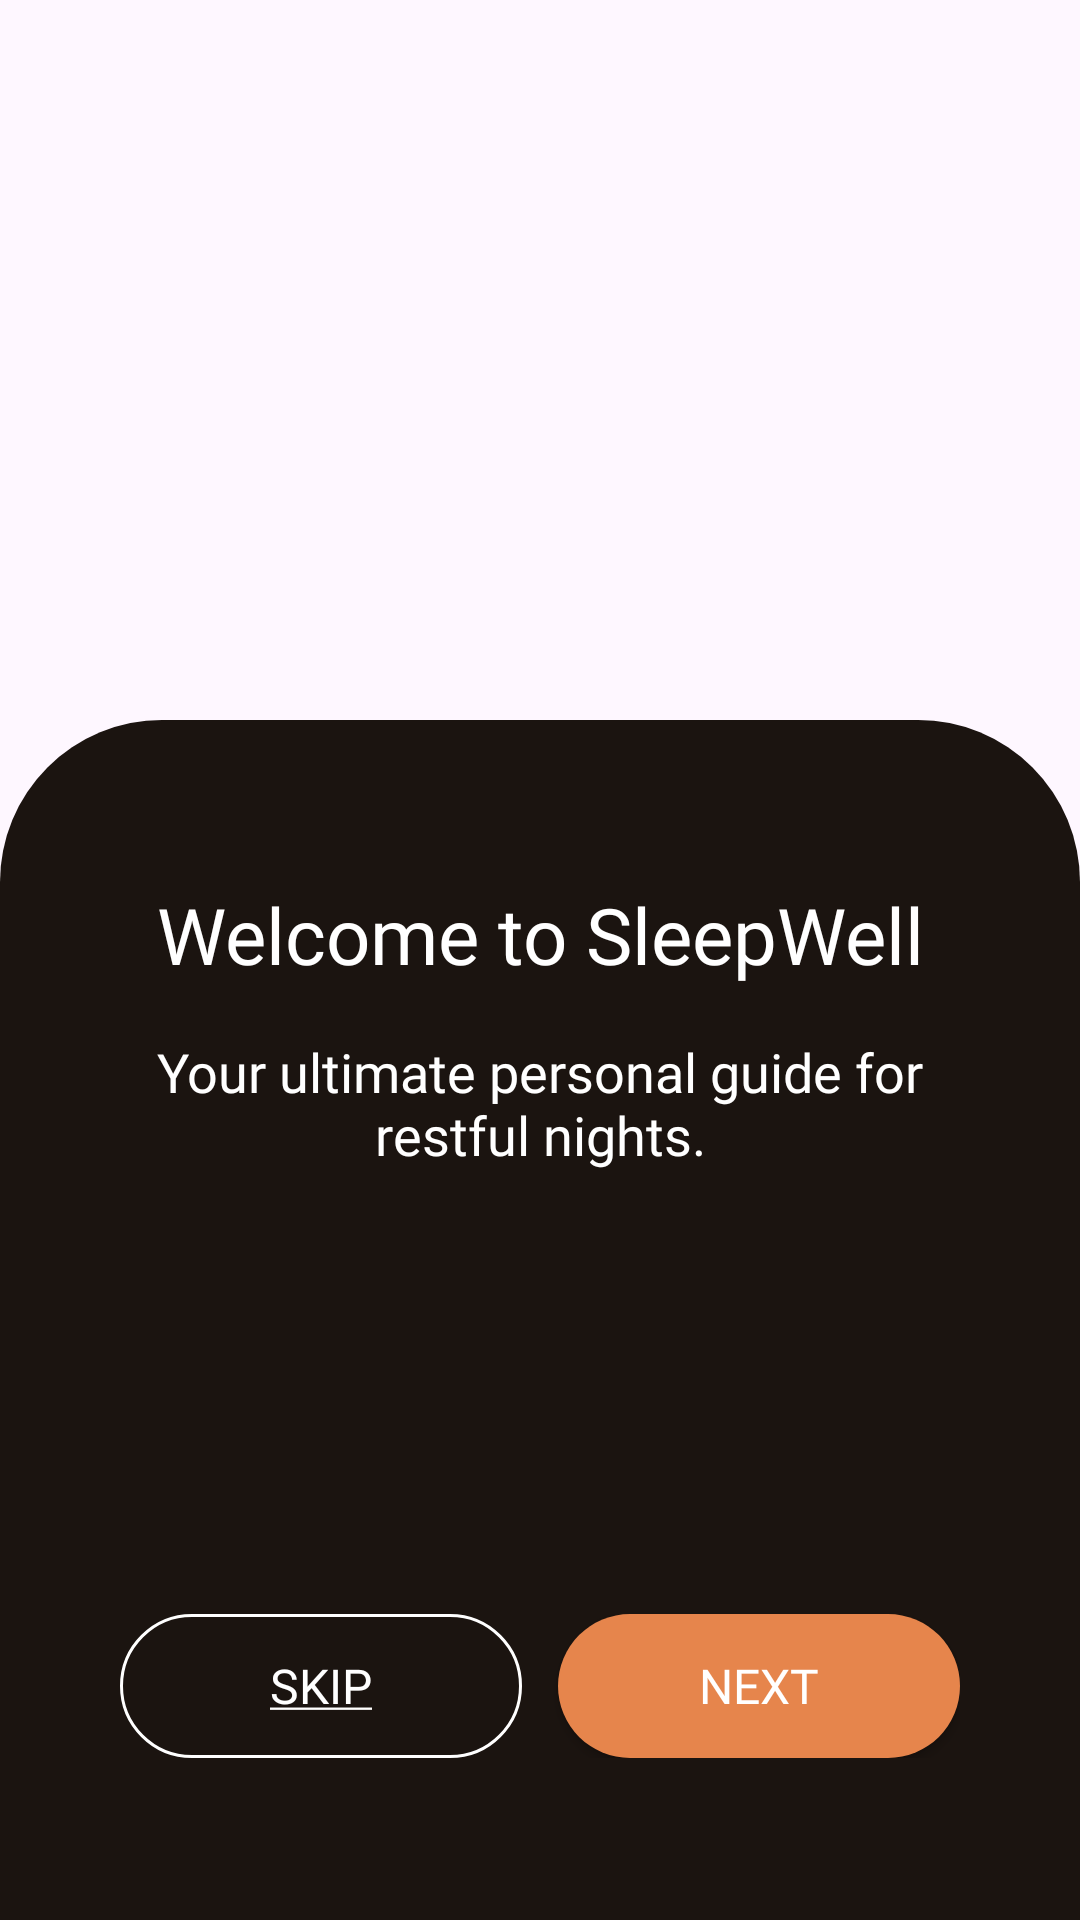

This screen was rendered from an Android layout file. Write that file and the resources it references.
<!-- AndroidManifest.xml: application theme Theme.SleepWell -->
<!-- res/layout/fragment_app_intro1.xml -->
<?xml version="1.0" encoding="utf-8"?>
<RelativeLayout
    xmlns:android="http://schemas.android.com/apk/res/android"
    xmlns:app="http://schemas.android.com/apk/res-auto"
    xmlns:tools="http://schemas.android.com/tools"
    android:id="@+id/frameLayout"
    android:layout_width="match_parent"
    android:layout_height="match_parent"
    tools:context=".AppIntro.AppIntro1">

    <RelativeLayout
        android:layout_width="match_parent"
        android:layout_height="400dp"
        android:background="@drawable/fragment_roundedbox"
        android:paddingHorizontal="40dp"
        android:paddingVertical="54dp"
        android:layout_alignParentBottom="true"
        tools:ignore="UselessParent">

        <LinearLayout
            android:layout_width="match_parent"
            android:layout_height="wrap_content"
            android:orientation="vertical">

            <TextView
                android:id="@+id/introTitle1"
                android:layout_width="fill_parent"
                android:layout_height="wrap_content"
                android:layout_weight="0"
                android:text="@string/app_intro_welcome_to_sleepwell"
                android:textAlignment="center"
                android:textColor="@color/white"
                android:textSize="26sp"
                android:fontFamily="@font/montserrat_bold"/>

            <TextView
                android:id="@+id/introSubtitleText1"
                android:layout_width="match_parent"
                android:layout_height="wrap_content"
                android:layout_marginTop="16dp"
                android:layout_weight="0"
                android:text="Your ultimate personal guide for restful nights."
                android:textAlignment="center"
                android:textColor="@color/text_white"
                android:textSize="18sp"
                android:fontFamily="@font/montserrat_regular"/>

        </LinearLayout>

        

        <LinearLayout
            android:layout_width="match_parent"
            android:layout_height="wrap_content"
            android:orientation="horizontal"
            android:layout_alignParentBottom="true">

            <androidx.appcompat.widget.AppCompatButton
                android:id="@+id/skipIntroBtn"
                android:layout_width="0dp"
                android:layout_height="wrap_content"
                android:layout_weight="1"
                android:paddingVertical="12dp"
                android:paddingHorizontal="16dp"
                android:background="@drawable/button_second"
                android:fontFamily="@font/montserrat_regular"
                android:text="@string/skip"
                android:textColor="@color/text_white"
                android:textSize="16sp"
                android:textAllCaps="true" />

            <androidx.appcompat.widget.AppCompatButton
                android:id="@+id/nextButton"
                android:layout_width="0dp"
                android:layout_height="wrap_content"
                android:layout_weight="1"
                android:paddingVertical="12dp"
                android:paddingHorizontal="16dp"
                android:layout_marginStart="12dp"
                android:background="@drawable/button_main"
                android:fontFamily="@font/montserrat_semibold"
                android:text="Next"
                android:textColor="@color/text_white"
                android:textSize="16sp"
                android:textAllCaps="true" />

        </LinearLayout>
    </RelativeLayout>

</RelativeLayout>
<!-- resources referenced by this layout -->
<resources>
  <color name="text_white">#FFFFFFFF</color>
  <color name="white">#FFFFFFFF</color>
  <!-- drawable button_main (drawable) -->
  <?xml version="1.0" encoding="utf-8"?>
  <shape xmlns:android="http://schemas.android.com/apk/res/android"
      android:shape="rectangle">
      <solid
          android:width="1dp"
          android:color="@color/primaryColor" />
      <corners android:radius="64dp" />
  </shape>
  <!-- drawable button_second (drawable) -->
  <?xml version="1.0" encoding="utf-8"?>
  <shape xmlns:android="http://schemas.android.com/apk/res/android"
      android:shape="rectangle">
      <stroke
          android:width="1dp"
          android:color="@color/text_white" />
      <corners android:radius="64dp" />
  </shape>
  <!-- drawable fragment_roundedbox (drawable) -->
  <?xml version="1.0" encoding="utf-8"?>
  <shape xmlns:tools="http://schemas.android.com/tools"
      xmlns:android="http://schemas.android.com/apk/res/android"
      tools:ignore="MissingDefaultResource">
      <solid android:color="@color/backgroundColor" />
      <corners android:topLeftRadius="54dp"
          android:topRightRadius="54dp" />
  </shape>
  <string name="app_intro_welcome_to_sleepwell">Welcome to SleepWell</string>
  <string name="skip"><u>Skip</u></string>
  <style name="Theme.SleepWell" parent="Base.Theme.SleepWell" />
  <color name="primaryColor">#FFE6854C</color>
  <color name="backgroundColor">#FF1B1410</color>
  <style name="Base.Theme.SleepWell" parent="Theme.Material3.DayNight.NoActionBar">
          
          
          <item name="colorPrimary">@color/primaryColor</item>
      </style>
</resources>
